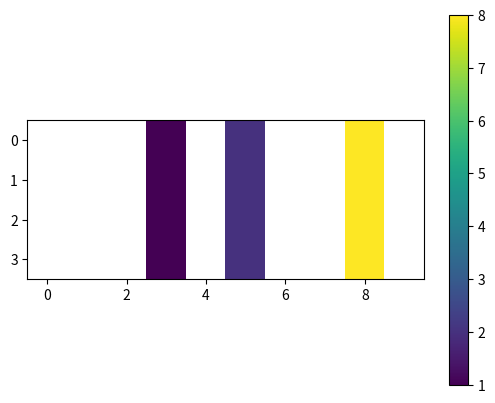

This figure's Python source:
import matplotlib.pyplot as plt
import numpy as np

# Create a 2D array with some values
image = np.array([[0, 0, 0, 1, 0, 2, 0, 0, 8, 0],
                  [0, 0, 0, 1, 0, 2, 0, 0, 8, 0],
                  [0, 0, 0, 1, 0, 2, 0, 0, 8, 0],
                  [0, 0, 0, 1, 0, 2, 0, 0, 8, 0]])

# Create a masked array where the pixels with value 0 are masked
newimage = np.where(image == 0, np.nan, image)

# Plot the masked array with imshow
plt.imshow(newimage, cmap='viridis')
# Add a colorbar to the plot
plt.colorbar()

plt.show()

